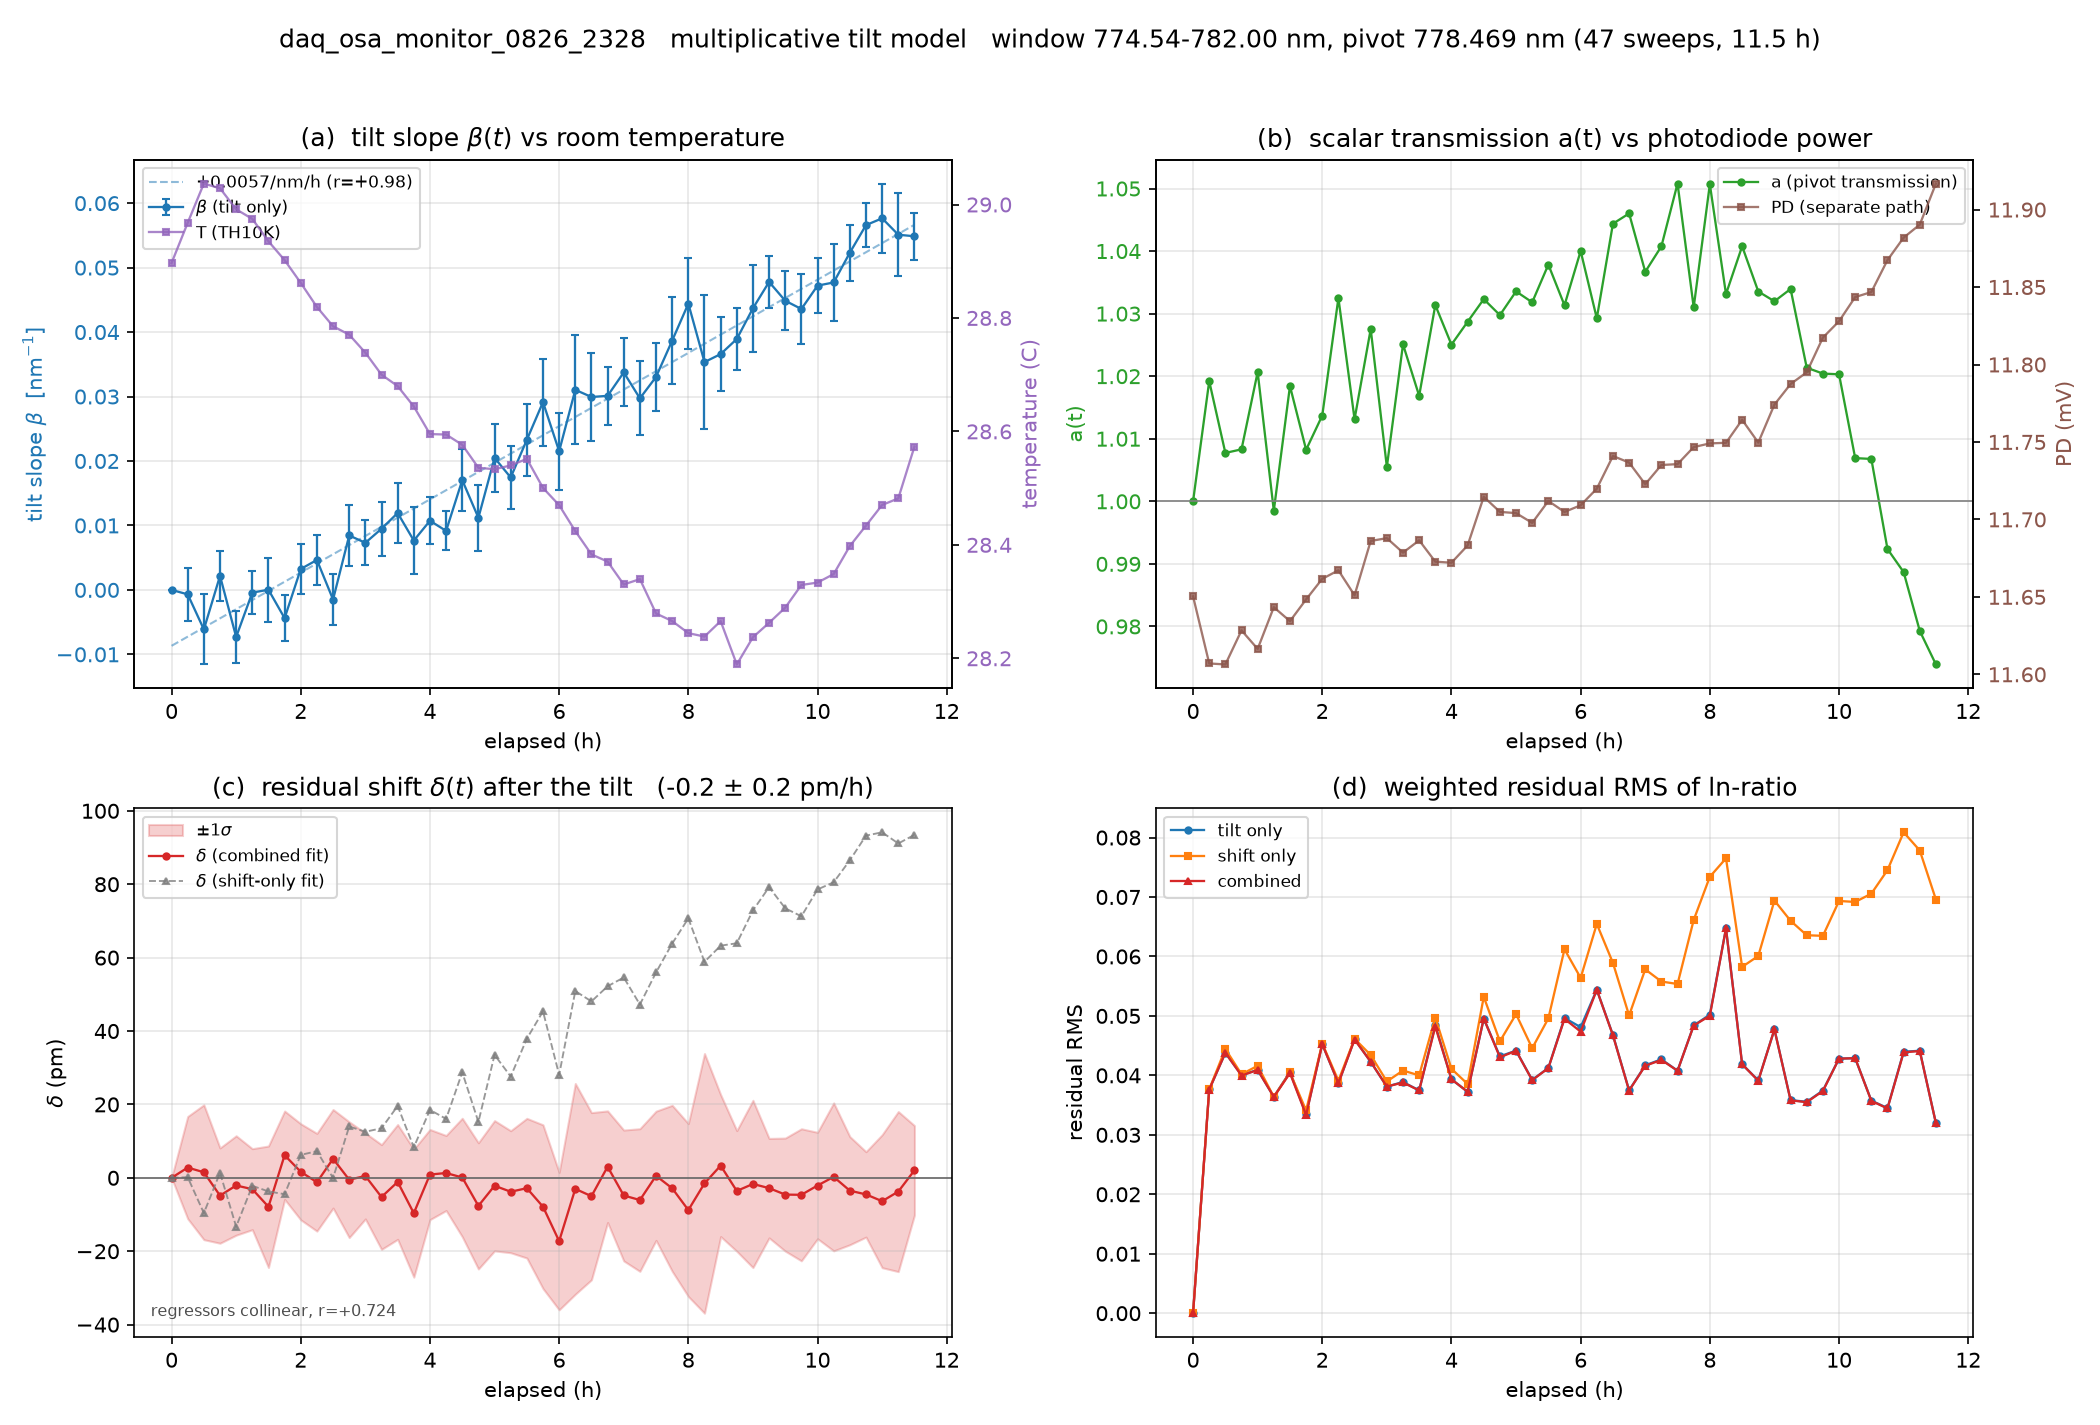

Data behind this chart, as committed beside it:
t_h, a, beta, beta_err, delta_pm, delta_err_pm, resid_tilt, resid_shift, resid_combined, temp_C, pd_mV
0.0000, 1, 0.000000, 0.000000, 0.000, 0.000, 0.000000, 0.000000, 0.000000, 28.9, 11.65
0.2500, 1.019, -0.000691, 0.004122, 2.786, 13.93, 0.03763, 0.03765, 0.0376, 28.97, 11.61
0.5000, 1.008, -0.006130, 0.005437, 1.518, 18.37, 0.04381, 0.04444, 0.0438, 29.04, 11.61
0.7500, 1.008, 0.002177, 0.003862, -4.846, 12.98, 0.04004, 0.04019, 0.03997, 29.03, 11.63
1, 1.021, -0.007306, 0.004019, -2.088, 13.54, 0.04093, 0.04161, 0.04091, 28.99, 11.62
1.25, 0.9985, -0.000419, 0.003279, -3.096, 11.03, 0.0364, 0.03638, 0.03637, 28.97, 11.64
1.5, 1.018, 0.000026, 0.004988, -7.889, 16.55, 0.04057, 0.04049, 0.04039, 28.94, 11.63
1.75, 1.008, -0.004386, 0.003599, 6.160, 12.04, 0.03347, 0.0341, 0.03334, 28.9, 11.65
2, 1.014, 0.003243, 0.003883, 1.640, 13.09, 0.04526, 0.04536, 0.04525, 28.86, 11.66
2.25, 1.032, 0.004643, 0.003946, -1.206, 13.31, 0.03868, 0.0391, 0.03868, 28.82, 11.67
2.5, 1.013, -0.001494, 0.003986, 5.185, 13.43, 0.04609, 0.04616, 0.04603, 28.79, 11.65
2.75, 1.028, 0.008443, 0.004672, -0.512, 15.77, 0.04229, 0.04341, 0.04229, 28.77, 11.69
3, 1.005, 0.007304, 0.003464, 0.497, 11.71, 0.03811, 0.03897, 0.03811, 28.74, 11.69
3.25, 1.025, 0.009487, 0.004218, -5.232, 14.27, 0.03889, 0.04082, 0.0388, 28.7, 11.68
3.5, 1.017, 0.01193, 0.004637, -1.120, 15.64, 0.03747, 0.04, 0.03747, 28.68, 11.69
3.75, 1.031, 0.007656, 0.005258, -9.640, 17.44, 0.04845, 0.04972, 0.04822, 28.64, 11.67
4, 1.025, 0.01073, 0.003635, 0.890, 12.28, 0.03935, 0.04111, 0.03934, 28.6, 11.67
4.25, 1.029, 0.009159, 0.003025, 1.307, 10.23, 0.03724, 0.03855, 0.03723, 28.59, 11.68
4.5, 1.032, 0.01703, 0.004781, 0.089, 16.15, 0.04956, 0.05322, 0.04956, 28.58, 11.71
4.75, 1.03, 0.01119, 0.005152, -7.643, 17.19, 0.0432, 0.04573, 0.04304, 28.54, 11.7
5, 1.034, 0.02048, 0.005237, -2.160, 17.75, 0.04416, 0.0503, 0.04414, 28.53, 11.7
5.25, 1.032, 0.01744, 0.004941, -3.790, 16.62, 0.03924, 0.04457, 0.0392, 28.54, 11.7
5.5, 1.038, 0.02329, 0.005599, -2.826, 19.03, 0.04125, 0.04958, 0.04123, 28.55, 11.71
5.75, 1.031, 0.02913, 0.006737, -7.873, 22.32, 0.04966, 0.06121, 0.04951, 28.5, 11.7
6, 1.04, 0.02151, 0.005967, -17.25, 18.73, 0.0481, 0.0564, 0.04736, 28.47, 11.71
6.25, 1.029, 0.03104, 0.008449, -3.008, 28.71, 0.05441, 0.06547, 0.05439, 28.42, 11.72
6.5, 1.044, 0.02993, 0.006763, -5.011, 22.78, 0.04679, 0.05891, 0.04673, 28.38, 11.74
6.75, 1.046, 0.03011, 0.004523, 3.028, 15.2, 0.03748, 0.05007, 0.03745, 28.37, 11.74
7, 1.037, 0.03374, 0.005281, -4.816, 17.83, 0.04168, 0.05783, 0.04162, 28.33, 11.72
7.25, 1.041, 0.02972, 0.005749, -6.056, 19.43, 0.0427, 0.05578, 0.0426, 28.34, 11.74
7.5, 1.051, 0.03304, 0.005216, 0.552, 17.61, 0.04078, 0.05537, 0.04078, 28.28, 11.74
7.75, 1.031, 0.03868, 0.006690, -2.859, 22.62, 0.0484, 0.06613, 0.04838, 28.27, 11.75
8, 1.051, 0.04441, 0.007057, -8.785, 23.56, 0.05021, 0.0734, 0.05002, 28.24, 11.75
8.25, 1.033, 0.03534, 0.01046, -1.513, 35.38, 0.06471, 0.0765, 0.06471, 28.24, 11.75
8.5, 1.041, 0.03658, 0.005747, 3.327, 19.34, 0.04189, 0.05825, 0.04186, 28.27, 11.76
8.75, 1.034, 0.03892, 0.004855, -3.579, 16.44, 0.03914, 0.06009, 0.0391, 28.19, 11.75
9, 1.032, 0.04369, 0.006740, -1.673, 22.79, 0.04774, 0.0694, 0.04773, 28.24, 11.77
9.25, 1.034, 0.04778, 0.004011, -2.813, 13.55, 0.03583, 0.066, 0.0358, 28.26, 11.79
9.5, 1.021, 0.04486, 0.004574, -4.575, 15.4, 0.03556, 0.06357, 0.03549, 28.29, 11.79
9.75, 1.02, 0.04358, 0.005371, -4.629, 17.99, 0.03744, 0.06347, 0.03737, 28.33, 11.82
10, 1.02, 0.0472, 0.004288, -2.100, 14.5, 0.04282, 0.06933, 0.04281, 28.33, 11.83
10.25, 1.007, 0.0477, 0.005971, 0.258, 20.16, 0.04289, 0.06917, 0.04289, 28.35, 11.84
10.5, 1.007, 0.05231, 0.004372, -3.504, 14.73, 0.03575, 0.07056, 0.03571, 28.4, 11.85
10.75, 0.9924, 0.05659, 0.003449, -4.519, 11.63, 0.03451, 0.07452, 0.03444, 28.43, 11.87
11, 0.9887, 0.05765, 0.005393, -6.372, 18.11, 0.04398, 0.08088, 0.04387, 28.47, 11.88
11.25, 0.9793, 0.0551, 0.006457, -3.750, 21.81, 0.04414, 0.07782, 0.0441, 28.48, 11.89
11.5, 0.9739, 0.05486, 0.003618, 2.035, 12.2, 0.03195, 0.06956, 0.03193, 28.57, 11.92
